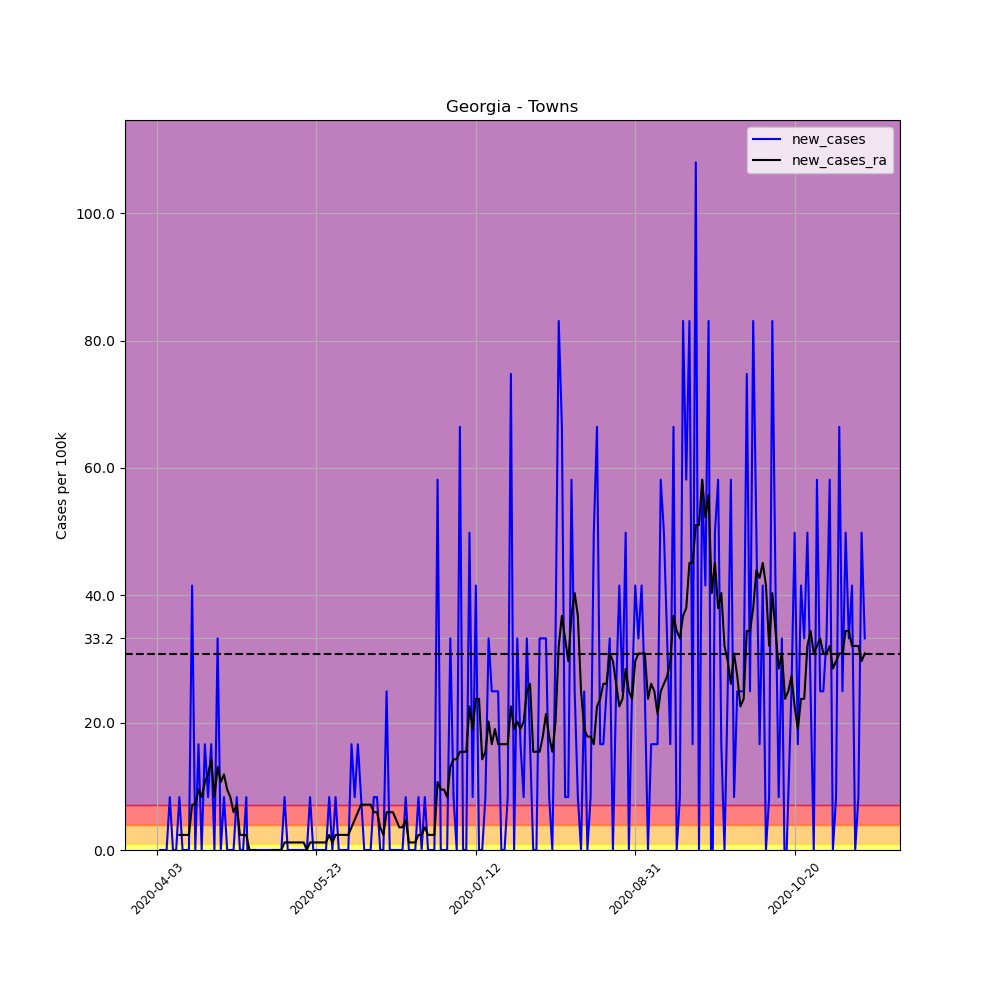

Data behind this chart, as committed beside it:
, date, county, state, fips, cases, deaths, COUNTY, STNAME, CTYNAME, POPESTIMATE2019, per_100k, per_100k_ra, new_cases, new_cases_ra
534822, 2020-04-03, Towns, Georgia, 13281, 1, 0, 281, Georgia, Towns, 12037, 8.308, , , 
534823, 2020-04-04, Towns, Georgia, 13281, 1, 0, 281, Georgia, Towns, 12037, 8.308, , 0.0, 
534824, 2020-04-05, Towns, Georgia, 13281, 1, 0, 281, Georgia, Towns, 12037, 8.308, , 0.0, 
534825, 2020-04-06, Towns, Georgia, 13281, 1, 0, 281, Georgia, Towns, 12037, 8.308, , 0.0, 
534826, 2020-04-07, Towns, Georgia, 13281, 2, 0, 281, Georgia, Towns, 12037, 16.62, , 8.308, 
534827, 2020-04-08, Towns, Georgia, 13281, 2, 0, 281, Georgia, Towns, 12037, 16.62, , 0.0, 
534828, 2020-04-09, Towns, Georgia, 13281, 2, 0, 281, Georgia, Towns, 12037, 16.62, 11.87, 0.0, 
534829, 2020-04-10, Towns, Georgia, 13281, 3, 0, 281, Georgia, Towns, 12037, 24.92, 14.24, 8.308, 2.374
534830, 2020-04-11, Towns, Georgia, 13281, 3, 0, 281, Georgia, Towns, 12037, 24.92, 16.62, 0.0, 2.374
534831, 2020-04-12, Towns, Georgia, 13281, 3, 0, 281, Georgia, Towns, 12037, 24.92, 18.99, 0.0, 2.374
534832, 2020-04-13, Towns, Georgia, 13281, 3, 0, 281, Georgia, Towns, 12037, 24.92, 21.36, 0.0, 2.374
534833, 2020-04-14, Towns, Georgia, 13281, 8, 0, 281, Georgia, Towns, 12037, 66.46, 28.48, 41.54, 7.121
534834, 2020-04-15, Towns, Georgia, 13281, 8, 0, 281, Georgia, Towns, 12037, 66.46, 35.6, 0.0, 7.121
534835, 2020-04-16, Towns, Georgia, 13281, 10, 0, 281, Georgia, Towns, 12037, 83.08, 45.1, 16.62, 9.495
534836, 2020-04-17, Towns, Georgia, 13281, 10, 0, 281, Georgia, Towns, 12037, 83.08, 53.41, 0.0, 8.308
534837, 2020-04-18, Towns, Georgia, 13281, 12, 0, 281, Georgia, Towns, 12037, 99.69, 64.09, 16.62, 10.68
534838, 2020-04-19, Towns, Georgia, 13281, 13, 0, 281, Georgia, Towns, 12037, 108, 75.96, 8.308, 11.87
534839, 2020-04-20, Towns, Georgia, 13281, 15, 0, 281, Georgia, Towns, 12037, 124.6, 90.2, 16.62, 14.24
534840, 2020-04-21, Towns, Georgia, 13281, 15, 0, 281, Georgia, Towns, 12037, 124.6, 98.51, 0.0, 8.308
534841, 2020-04-22, Towns, Georgia, 13281, 19, 0, 281, Georgia, Towns, 12037, 157.8, 111.6, 33.23, 13.05
534842, 2020-04-23, Towns, Georgia, 13281, 19, 0, 281, Georgia, Towns, 12037, 157.8, 122.2, 0.0, 10.68
534843, 2020-04-24, Towns, Georgia, 13281, 20, 0, 281, Georgia, Towns, 12037, 166.2, 134.1, 8.308, 11.87
534844, 2020-04-25, Towns, Georgia, 13281, 20, 0, 281, Georgia, Towns, 12037, 166.2, 143.6, 0.0, 9.495
534845, 2020-04-26, Towns, Georgia, 13281, 20, 0, 281, Georgia, Towns, 12037, 166.2, 151.9, 0.0, 8.308
534846, 2020-04-27, Towns, Georgia, 13281, 20, 0, 281, Georgia, Towns, 12037, 166.2, 157.8, 0.0, 5.934
534847, 2020-04-28, Towns, Georgia, 13281, 21, 1, 281, Georgia, Towns, 12037, 174.5, 165, 8.308, 7.121
534848, 2020-04-29, Towns, Georgia, 13281, 21, 1, 281, Georgia, Towns, 12037, 174.5, 167.3, 0.0, 2.374
534849, 2020-04-30, Towns, Georgia, 13281, 21, 1, 281, Georgia, Towns, 12037, 174.5, 169.7, 0.0, 2.374
534850, 2020-05-01, Towns, Georgia, 13281, 22, 1, 281, Georgia, Towns, 12037, 182.8, 172.1, 8.308, 2.374
534851, 2020-05-02, Towns, Georgia, 13281, 20, 1, 281, Georgia, Towns, 12037, 166.2, 172.1, -16.62, 0.0
534852, 2020-05-03, Towns, Georgia, 13281, 20, 1, 281, Georgia, Towns, 12037, 166.2, 172.1, 0.0, 0.0
534853, 2020-05-04, Towns, Georgia, 13281, 20, 1, 281, Georgia, Towns, 12037, 166.2, 172.1, 0.0, 0.0
534854, 2020-05-05, Towns, Georgia, 13281, 20, 1, 281, Georgia, Towns, 12037, 166.2, 170.9, 0.0, -1.187
534855, 2020-05-06, Towns, Georgia, 13281, 20, 1, 281, Georgia, Towns, 12037, 166.2, 169.7, 0.0, -1.187
534856, 2020-05-07, Towns, Georgia, 13281, 20, 1, 281, Georgia, Towns, 12037, 166.2, 168.5, 0.0, -1.187
534857, 2020-05-08, Towns, Georgia, 13281, 20, 1, 281, Georgia, Towns, 12037, 166.2, 166.2, 0.0, -2.374
534858, 2020-05-09, Towns, Georgia, 13281, 20, 1, 281, Georgia, Towns, 12037, 166.2, 166.2, 0.0, 0.0
534859, 2020-05-10, Towns, Georgia, 13281, 20, 1, 281, Georgia, Towns, 12037, 166.2, 166.2, 0.0, 0.0
534860, 2020-05-11, Towns, Georgia, 13281, 20, 1, 281, Georgia, Towns, 12037, 166.2, 166.2, 0.0, 0.0
534861, 2020-05-12, Towns, Georgia, 13281, 20, 1, 281, Georgia, Towns, 12037, 166.2, 166.2, 0.0, 0.0
534862, 2020-05-13, Towns, Georgia, 13281, 21, 1, 281, Georgia, Towns, 12037, 174.5, 167.3, 8.308, 1.187
534863, 2020-05-14, Towns, Georgia, 13281, 21, 1, 281, Georgia, Towns, 12037, 174.5, 168.5, 0.0, 1.187
534864, 2020-05-15, Towns, Georgia, 13281, 21, 1, 281, Georgia, Towns, 12037, 174.5, 169.7, 0.0, 1.187
534865, 2020-05-16, Towns, Georgia, 13281, 21, 1, 281, Georgia, Towns, 12037, 174.5, 170.9, 0.0, 1.187
534866, 2020-05-17, Towns, Georgia, 13281, 21, 1, 281, Georgia, Towns, 12037, 174.5, 172.1, 0.0, 1.187
534867, 2020-05-18, Towns, Georgia, 13281, 21, 1, 281, Georgia, Towns, 12037, 174.5, 173.3, 0.0, 1.187
534868, 2020-05-19, Towns, Georgia, 13281, 21, 1, 281, Georgia, Towns, 12037, 174.5, 174.5, 0.0, 1.187
534869, 2020-05-20, Towns, Georgia, 13281, 21, 1, 281, Georgia, Towns, 12037, 174.5, 174.5, 0.0, 0.0
534870, 2020-05-21, Towns, Georgia, 13281, 22, 1, 281, Georgia, Towns, 12037, 182.8, 175.6, 8.308, 1.187
534871, 2020-05-22, Towns, Georgia, 13281, 22, 1, 281, Georgia, Towns, 12037, 182.8, 176.8, 0.0, 1.187
534872, 2020-05-23, Towns, Georgia, 13281, 22, 1, 281, Georgia, Towns, 12037, 182.8, 178, 0.0, 1.187
534873, 2020-05-24, Towns, Georgia, 13281, 22, 1, 281, Georgia, Towns, 12037, 182.8, 179.2, 0.0, 1.187
534874, 2020-05-25, Towns, Georgia, 13281, 22, 1, 281, Georgia, Towns, 12037, 182.8, 180.4, 0.0, 1.187
534875, 2020-05-26, Towns, Georgia, 13281, 22, 1, 281, Georgia, Towns, 12037, 182.8, 181.6, 0.0, 1.187
534876, 2020-05-27, Towns, Georgia, 13281, 23, 1, 281, Georgia, Towns, 12037, 191.1, 184, 8.308, 2.374
534877, 2020-05-28, Towns, Georgia, 13281, 23, 1, 281, Georgia, Towns, 12037, 191.1, 185.1, 0.0, 1.187
534878, 2020-05-29, Towns, Georgia, 13281, 24, 1, 281, Georgia, Towns, 12037, 199.4, 187.5, 8.308, 2.374
534879, 2020-05-30, Towns, Georgia, 13281, 24, 1, 281, Georgia, Towns, 12037, 199.4, 189.9, 0.0, 2.374
534880, 2020-05-31, Towns, Georgia, 13281, 24, 1, 281, Georgia, Towns, 12037, 199.4, 192.3, 0.0, 2.374
534881, 2020-06-01, Towns, Georgia, 13281, 24, 1, 281, Georgia, Towns, 12037, 199.4, 194.6, 0.0, 2.374
... 163 more rows
